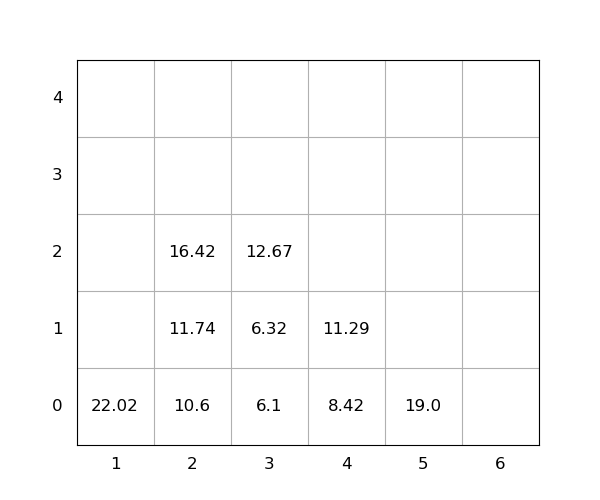

The data file committed next to this chart (first rows):
idx, loc_x, loc_y, loc_z, weight, seq, emerg, reloc, size(ft)
1, 2, 0, 0, 10.6, 0, 0, 0, 20
2, 4, 0, 0, 8.42, 0, 0, 0, 20
3, 1, 0, 0, 22.02, 0, 0, 0, 20
4, 3, 0, 0, 6.1, 1, 0, 0, 20
5, 3, 0, 1, 6.32, 2, 0, 0, 20
6, 2, 0, 1, 11.74, 3, 0, 0, 20
7, 5, 0, 0, 19.0, 4, 0, 0, 20
8, 3, 0, 2, 12.67, 5, 0, 0, 20
9, 2, 0, 2, 16.42, 6, 0, 0, 20
10, 4, 0, 1, 11.29, 7, 0, 0, 20
